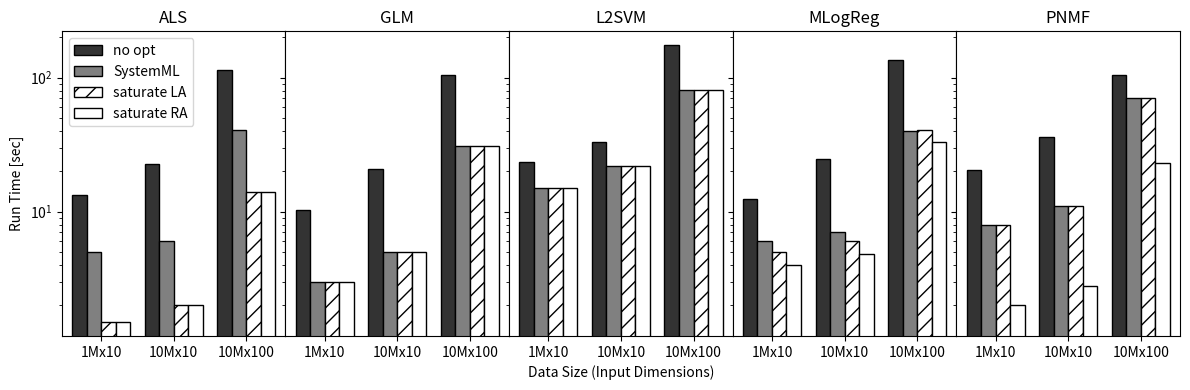

The matplotlib source for this figure:
import matplotlib.pyplot as plt
import numpy as np

# plt.rcParams.update({'font.size': 13})
# plt.rcParams["font.family"] = "Times New Roman"

fig, axs = plt.subplots(
    1, 5,
    sharey=True,
    figsize=(12, 4),
    gridspec_kw={'wspace': 0}
)

ax1, ax2, ax3, ax4, ax5 = axs
ax3.set_xlabel('Data Size (Input Dimensions)')
ax1.set_ylabel(ylabel='Run Time [sec]') #, labelpad=-2)
ax1.set_yscale('log')

width = 0.2

# GLM L2SVM MLogReg ALS PNMF

results = [
# k-means
    {
        "name" : "ALS",
        "opt0" : [13.345, 22.8758, 114.7328],
        "opt2" : [5, 6, 41],
        "saturate_ra" : [1.5, 2, 14],
        "saturate_la" : [1.5, 2, 14]
    },
    {
        "name" : "GLM",
        "opt0" : [10.345, 20.8758, 104.7328],
        "opt2" : [3, 5, 31],
        "saturate_ra" : [3, 5, 31],
        "saturate_la" : [3, 5, 31],
    },
    {
        "name" : "L2SVM",
        "opt0" : [23.345, 32.8758, 174.7328],
        "opt2" : [15, 22, 81],
        "saturate_ra" : [15, 22, 81],
        "saturate_la" : [15, 22, 81],
    },
    {
        "name" : "MLogReg",
        "opt0" : [12.345, 24.8758, 134.7328],
        "opt2" : [6, 7, 40],
        "saturate_ra" : [4, 4.8, 33],
        "saturate_la" : [5, 6, 41]
    },
    {
        "name" : "PNMF",
        "opt0" : [20.345, 35.8758, 104.7328],
        "opt2" : [8, 11, 71],
        "saturate_ra" : [2, 2.8, 23],
        "saturate_la" : [8, 11, 71],
    }
]

labels = ['1Mx10', '10Mx10', '10Mx100']
x = np.arange(len(labels))

for i, ax in enumerate(axs.flat):

    benchmark = results[i]
    ax.bar(x-1.5*width, benchmark["opt0"],        width, label='no opt',      ec='black', color='0.2')
    ax.bar(x-0.5*width, benchmark["opt2"],        width, label='SystemML',    ec='black', color='0.5')
    ax.bar(x+0.5*width, benchmark["saturate_la"], width, label='saturate LA', ec='black', color='white', hatch='//')
    ax.bar(x+1.5*width, benchmark["saturate_ra"], width, label='saturate RA', ec='black', color='white')

    ax.set_title(benchmark["name"])
    ax.set_xticks(x)
    ax.set_xticklabels(labels)
    ax.label_outer()

ax1.legend()

plt.tight_layout()
plt.savefig('runtime.pdf')
